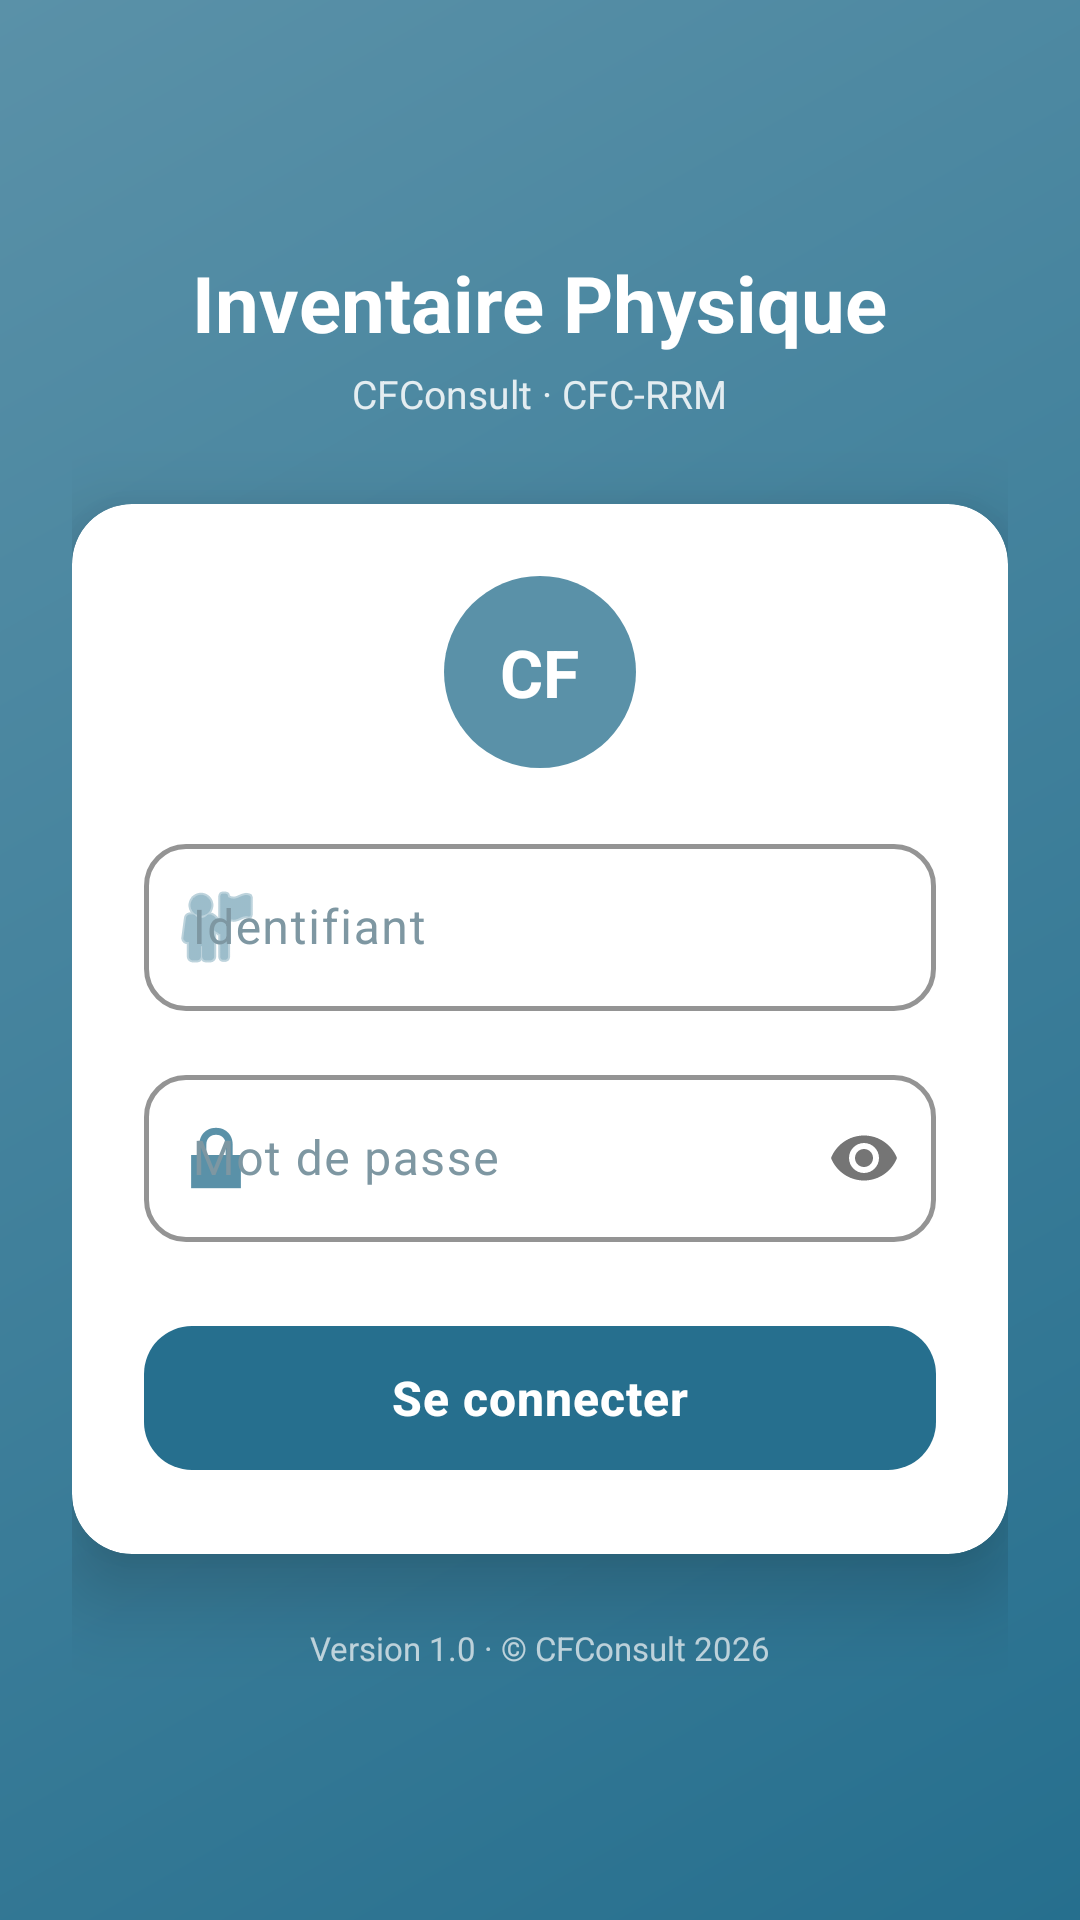

The Android layout XML behind this screen, and the referenced resources:
<!-- AndroidManifest.xml: application theme Theme.InventaireCFC -->
<!-- res/layout/activity_login.xml -->
<?xml version="1.0" encoding="utf-8"?>
<LinearLayout xmlns:android="http://schemas.android.com/apk/res/android"
    xmlns:app="http://schemas.android.com/apk/res-auto"
    android:layout_width="match_parent"
    android:layout_height="match_parent"
    android:background="@drawable/bg_header_gradient"
    android:gravity="center"
    android:orientation="vertical"
    android:padding="24dp">

    <TextView
        android:layout_width="wrap_content"
        android:layout_height="wrap_content"
        android:layout_marginBottom="4dp"
        android:gravity="center"
        android:text="Inventaire Physique"
        android:textColor="@color/cf_white"
        android:textSize="26sp"
        android:textStyle="bold"/>

    <TextView
        android:layout_width="wrap_content"
        android:layout_height="wrap_content"
        android:layout_marginBottom="28dp"
        android:alpha="0.85"
        android:gravity="center"
        android:text="CFConsult · CFC-RRM"
        android:textColor="@color/cf_white"
        android:textSize="13sp"/>

    <androidx.cardview.widget.CardView
        android:layout_width="match_parent"
        android:layout_height="wrap_content"
        app:cardBackgroundColor="@color/cf_white"
        app:cardCornerRadius="20dp"
        app:cardElevation="16dp">

        <LinearLayout
            android:layout_width="match_parent"
            android:layout_height="wrap_content"
            android:orientation="vertical"
            android:padding="24dp">

            <FrameLayout
                android:layout_width="64dp"
                android:layout_height="64dp"
                android:layout_gravity="center"
                android:layout_marginBottom="20dp"
                android:background="@drawable/bg_avatar_gradient">

                <TextView
                    android:layout_width="wrap_content"
                    android:layout_height="wrap_content"
                    android:layout_gravity="center"
                    android:text="CF"
                    android:textColor="@color/cf_white"
                    android:textSize="22sp"
                    android:textStyle="bold"/>
            </FrameLayout>

            <com.google.android.material.textfield.TextInputLayout
                android:id="@+id/til_login"
                style="@style/CF.TextInput"
                android:layout_width="match_parent"
                android:layout_height="wrap_content"
                android:layout_marginBottom="16dp"
                android:hint="Identifiant"
                app:startIconDrawable="@android:drawable/ic_menu_myplaces"
                app:startIconTint="@color/cf_primary">

                <com.google.android.material.textfield.TextInputEditText
                    android:id="@+id/et_login"
                    android:layout_width="match_parent"
                    android:layout_height="wrap_content"
                    android:inputType="text"
                    android:textColor="@color/cf_ink"/>
            </com.google.android.material.textfield.TextInputLayout>

            <com.google.android.material.textfield.TextInputLayout
                android:id="@+id/til_password"
                style="@style/CF.TextInput"
                android:layout_width="match_parent"
                android:layout_height="wrap_content"
                android:layout_marginBottom="24dp"
                android:hint="Mot de passe"
                app:passwordToggleEnabled="true"
                app:startIconDrawable="@android:drawable/ic_lock_lock"
                app:startIconTint="@color/cf_primary">

                <com.google.android.material.textfield.TextInputEditText
                    android:id="@+id/et_password"
                    android:layout_width="match_parent"
                    android:layout_height="wrap_content"
                    android:inputType="textPassword"
                    android:textColor="@color/cf_ink"/>
            </com.google.android.material.textfield.TextInputLayout>

            <com.google.android.material.button.MaterialButton
                android:id="@+id/btn_login"
                style="@style/CF.Button.Primary"
                android:layout_width="match_parent"
                android:layout_height="56dp"
                android:text="Se connecter"/>
        </LinearLayout>
    </androidx.cardview.widget.CardView>

    <TextView
        android:layout_width="match_parent"
        android:layout_height="wrap_content"
        android:layout_marginTop="24dp"
        android:alpha="0.7"
        android:gravity="center"
        android:text="Version 1.0 · © CFConsult 2026"
        android:textColor="@color/cf_white"
        android:textSize="11sp"/>
</LinearLayout>
<!-- resources referenced by this layout -->
<resources>
  <color name="cf_ink">#0F2A36</color>
  <color name="cf_primary">#5A91A8</color>
  <color name="cf_white">#FFFFFF</color>
  <!-- drawable bg_avatar_gradient (drawable) -->
  <?xml version="1.0" encoding="utf-8"?>
  <shape xmlns:android="http://schemas.android.com/apk/res/android"
      android:shape="oval">
      <solid android:color="@color/cf_primary"/>
  </shape>
  <!-- drawable bg_header_gradient (drawable) -->
  <?xml version="1.0" encoding="utf-8"?>
  <shape xmlns:android="http://schemas.android.com/apk/res/android"
      android:shape="rectangle">
      <gradient
          android:startColor="@color/cf_primary_dark"
          android:endColor="@color/cf_primary"
          android:angle="135"/>
  </shape>
  <style name="CF.Button.Primary" parent="Widget.Material3.Button">
          <item name="android:minHeight">56dp</item>
          <item name="cornerRadius">16dp</item>
          <item name="backgroundTint">@color/cf_primary_dark</item>
          <item name="android:textColor">@color/cf_white</item>
          <item name="android:textSize">16sp</item>
          <item name="android:textStyle">bold</item>
          <item name="android:letterSpacing">0.02</item>
          <item name="elevation">10dp</item>
      </style>
  <style name="CF.TextInput" parent="Widget.Material3.TextInputLayout.OutlinedBox">
          <item name="boxCornerRadiusTopStart">14dp</item>
          <item name="boxCornerRadiusTopEnd">14dp</item>
          <item name="boxCornerRadiusBottomStart">14dp</item>
          <item name="boxCornerRadiusBottomEnd">14dp</item>
          <item name="boxStrokeColor">@color/cf_primary</item>
          <item name="boxStrokeWidth">1.5dp</item>
          <item name="boxStrokeWidthFocused">2dp</item>
          <item name="hintTextColor">@color/cf_primary_dark</item>
          <item name="android:textColorHint">@color/cf_ink_tertiary</item>
      </style>
  <style name="Theme.InventaireCFC" parent="Theme.Material3.DayNight.NoActionBar">
          <item name="colorPrimary">@color/cf_primary_dark</item>
          <item name="colorOnPrimary">@color/cf_white</item>
          <item name="colorPrimaryContainer">@color/cf_bg_light</item>
          <item name="colorOnPrimaryContainer">@color/cf_primary_dark</item>
  
          <item name="colorSecondary">@color/cf_primary</item>
          <item name="colorOnSecondary">@color/cf_white</item>
  
          <item name="colorTertiary">@color/cf_success</item>
          <item name="colorOnTertiary">@color/cf_white</item>
  
          <item name="colorError">@color/cf_error</item>
          <item name="colorOnError">@color/cf_white</item>
  
          <item name="android:colorBackground">@color/cf_bg_light</item>
          <item name="colorOnBackground">@color/cf_ink</item>
          <item name="colorSurface">@color/cf_surface</item>
          <item name="colorOnSurface">@color/cf_ink</item>
          <item name="colorSurfaceVariant">@color/cf_bg_light</item>
          <item name="colorOnSurfaceVariant">@color/cf_ink_secondary</item>
  
          <item name="android:statusBarColor">@color/cf_primary_dark</item>
          <item name="android:navigationBarColor">@color/cf_white</item>
          <item name="android:windowLightStatusBar">false</item>
  
          <item name="materialButtonStyle">@style/CF.Button.Primary</item>
          <item name="textInputStyle">@style/CF.TextInput</item>
      </style>
  <color name="cf_primary_dark">#266F8E</color>
  <color name="cf_ink_tertiary">#7E97A2</color>
  <color name="cf_bg_light">#D9E6E2</color>
  <color name="cf_success">#61873B</color>
  <color name="cf_error">#B3261E</color>
  <color name="cf_surface">#F9F5F8</color>
  <color name="cf_ink_secondary">#4A6A78</color>
</resources>
